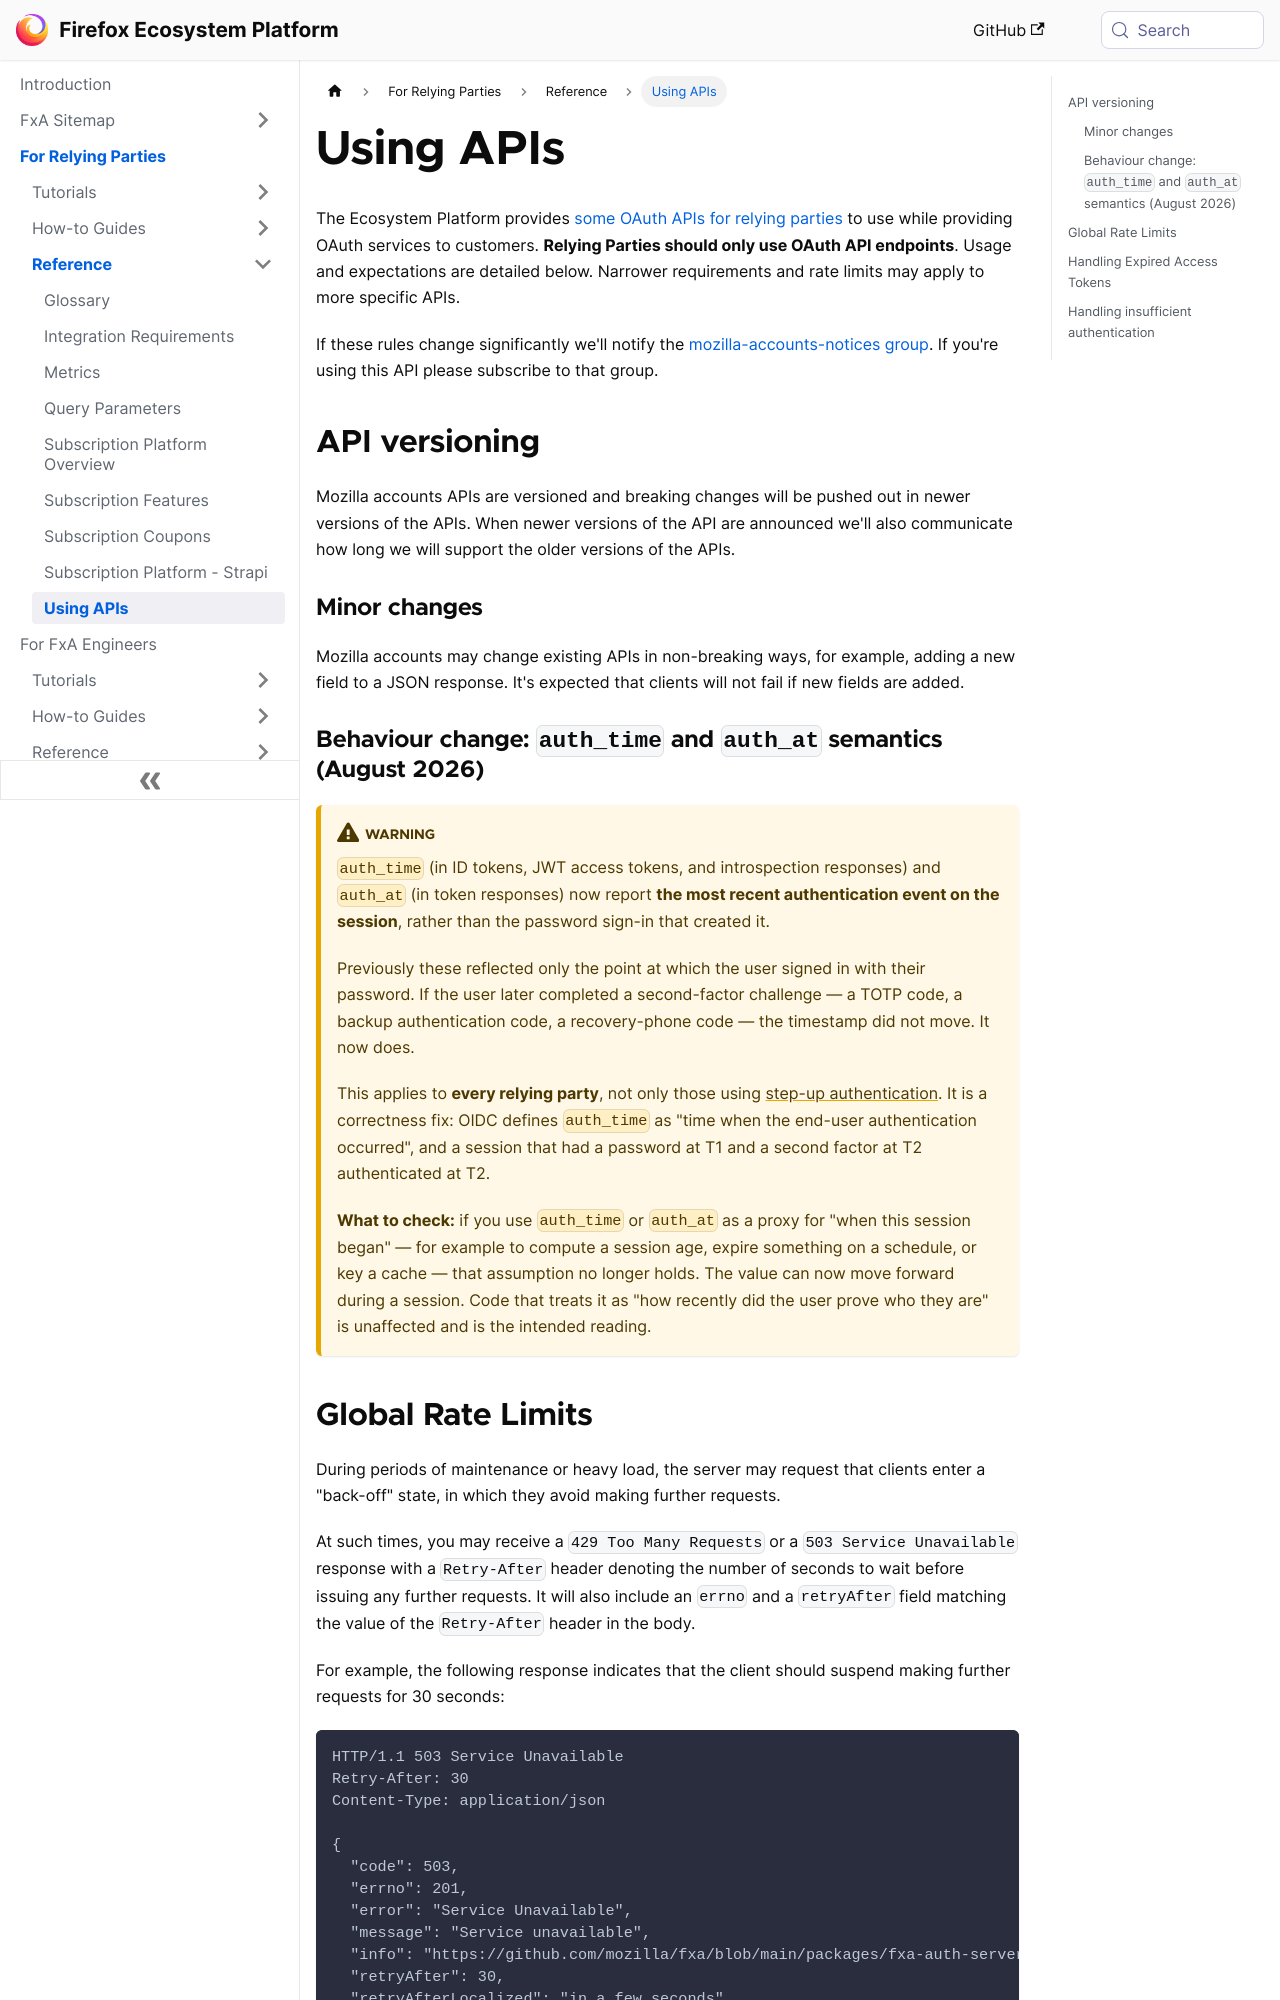

repository: mozilla/ecosystem-platform · page: relying-parties/reference/using-apis.html · generator: docusaurus

---
id: using-apis
title: Using APIs
sidebar_label: Using APIs
---

# Using APIs

The Ecosystem Platform provides [some OAuth APIs for relying parties](/api#tag/OAuth-Server-API-Overview) to use while providing OAuth services to customers.  **Relying Parties should only use OAuth API endpoints**.  Usage and expectations are detailed below.  Narrower requirements and rate limits may apply to more specific APIs.

If these rules change significantly we'll notify the [mozilla-accounts-notices group](https://groups.google.com/a/mozilla.com/g/mozilla-accounts-notices).  If you're using this API please subscribe to that group.


## API versioning

Mozilla accounts APIs are versioned and breaking changes will be pushed out in newer versions of the APIs.  When newer versions of the API are announced we'll also communicate how long we will support the older versions of the APIs.

### Minor changes

Mozilla accounts may change existing APIs in non-breaking ways, for example, adding a new field to a JSON response.  It's expected that clients will not fail if new fields are added.

### Behaviour change: `auth_time` and `auth_at` semantics (August 2026)

:::warning
`auth_time` (in ID tokens, JWT access tokens, and introspection responses) and `auth_at` (in token
responses) now report **the most recent authentication event on the session**, rather than the
password sign-in that created it.

Previously these reflected only the point at which the user signed in with their password. If the
user later completed a second-factor challenge — a TOTP code, a backup authentication code, a
recovery-phone code — the timestamp did not move. It now does.

This applies to **every relying party**, not only those using
[step-up authentication](/relying-parties/how-tos/step-up-authentication). It is a correctness fix:
OIDC defines `auth_time` as "time when the end-user authentication occurred", and a session that had
a password at T1 and a second factor at T2 authenticated at T2.

**What to check:** if you use `auth_time` or `auth_at` as a proxy for "when this session began" —
for example to compute a session age, expire something on a schedule, or key a cache — that
assumption no longer holds. The value can now move forward during a session. Code that treats it as
"how recently did the user prove who they are" is unaffected and is the intended reading.
:::
